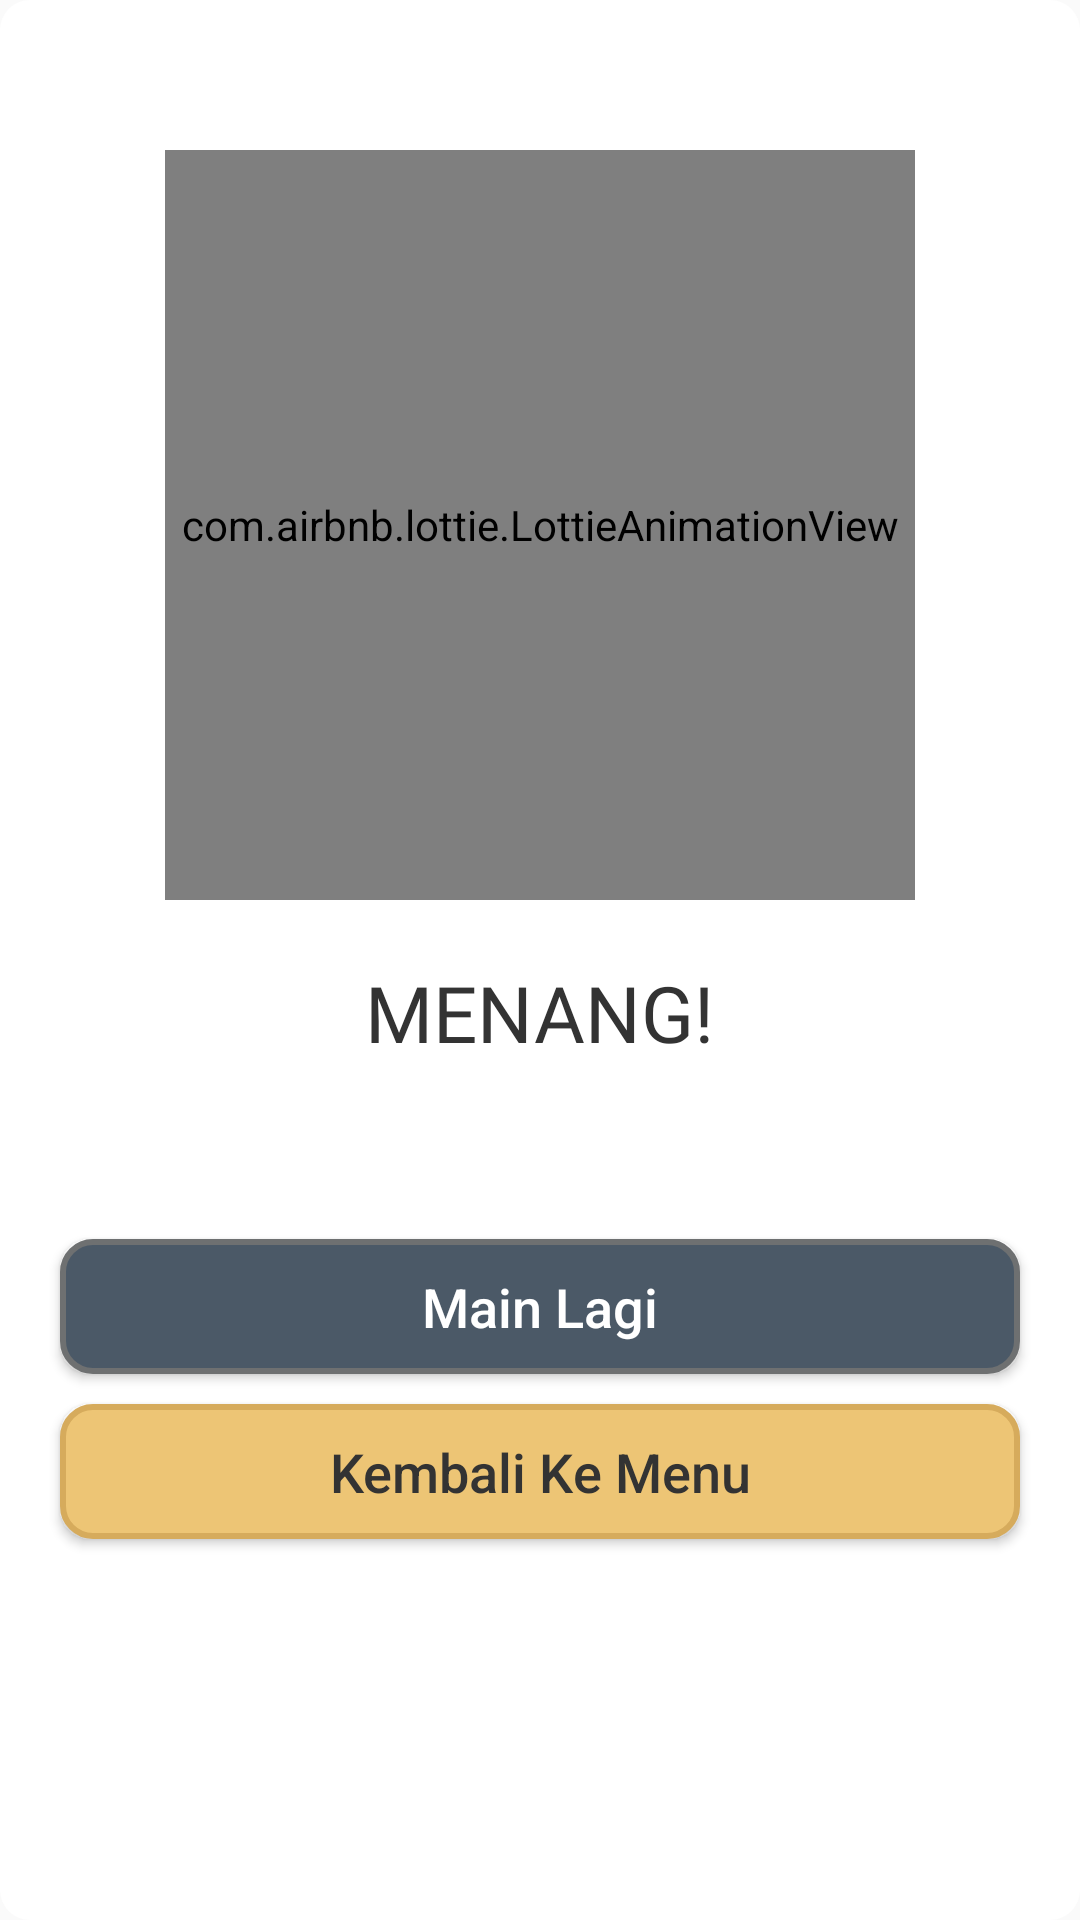

This screen was rendered from an Android layout file. Write that file and the resources it references.
<!-- AndroidManifest.xml: application theme Theme.AppCompat.Light.NoActionBar -->
<!-- res/layout/result_game_dialog.xml -->
<?xml version="1.0" encoding="utf-8"?>
<LinearLayout xmlns:android="http://schemas.android.com/apk/res/android"
    xmlns:app="http://schemas.android.com/apk/res-auto"
    android:layout_width="match_parent"
    android:layout_height="wrap_content"
    android:background="@drawable/background_dialog"
    android:orientation="vertical">

    <com.airbnb.lottie.LottieAnimationView
        android:id="@+id/lav_success"
        android:layout_gravity="center_horizontal"
        android:layout_width="250dp"
        android:layout_height="250dp"
        android:layout_marginTop="50dp"
        app:lottie_rawRes="@raw/ic_winner" />

    <TextView
        android:id="@+id/winner"
        android:layout_width="wrap_content"
        android:layout_height="73dp"
        android:layout_gravity="center_horizontal"
        android:layout_marginTop="20dp"
        android:fontFamily="@font/font_comic"
        android:lineSpacingExtra="-8dp"
        android:text="@string/text_winner"
        android:textAlignment="center"
        android:textColor="@color/black"
        android:textSize="26sp" />

    <Button
        android:id="@+id/play_again"
        android:layout_width="match_parent"
        android:layout_height="45dp"
        android:layout_gravity="center_horizontal"
        android:layout_marginLeft="20dp"
        android:layout_marginTop="20dp"
        android:layout_marginRight="20dp"
        android:background="@drawable/bg_but_gray"
        android:text="@string/return_play"
        android:textAllCaps="false"
        android:textColor="@color/colorBgWhite"
        android:textSize="18sp"
        android:textStyle="normal" />

    <Button
        android:id="@+id/back_menu"
        android:layout_width="match_parent"
        android:layout_height="45dp"
        android:layout_gravity="center_horizontal"
        android:layout_marginLeft="20dp"
        android:layout_marginTop="10dp"
        android:layout_marginRight="20dp"
        android:layout_marginBottom="50dp"
        android:background="@drawable/bg_but_orange"
        android:text="@string/back_menu"
        android:textAllCaps="false"
        android:textColor="@color/black"
        android:textSize="18sp"
        android:textStyle="normal"/>

</LinearLayout>
<!-- resources referenced by this layout -->
<resources>
  <color name="black">#333333</color>
  <color name="colorBgWhite">#FFFFFFFF</color>
  <!-- drawable background_dialog (drawable) -->
  <?xml version="1.0" encoding="utf-8"?>
  <shape xmlns:android="http://schemas.android.com/apk/res/android">
      <size
          android:width="500dp"
          android:height="300dp" />
      <solid android:color="@color/colorBgWhite" />
      <corners android:radius="10dp" />
  </shape>
  <!-- drawable bg_but_gray (drawable) -->
  <?xml version="1.0" encoding="utf-8"?>
  <shape xmlns:android="http://schemas.android.com/apk/res/android">
      <solid android:color="@color/ColorBgButGray" />
      <corners android:radius="10dp"/>
      <stroke android:width="2dp"
          android:color="@color/ColorStrokeGray"/>
  </shape>
  <!-- drawable bg_but_orange (drawable) -->
  <?xml version="1.0" encoding="utf-8"?>
  <shape xmlns:android="http://schemas.android.com/apk/res/android">
      <solid android:color="@color/ColorBgButOrange" />
      <corners android:radius="10dp"/>
      <stroke android:width="2dp"
          android:color="@color/ColorStrokeOrange"/>
  </shape>
  <string name="back_menu">Kembali Ke Menu</string>
  <string name="return_play">Main Lagi</string>
  <string name="text_winner">MENANG!</string>
  <color name="ColorBgButGray">#4B5967</color>
  <color name="ColorStrokeGray">#6E7071</color>
  <color name="ColorBgButOrange">#EDC575</color>
  <color name="ColorStrokeOrange">#D6AB5C</color>
</resources>
